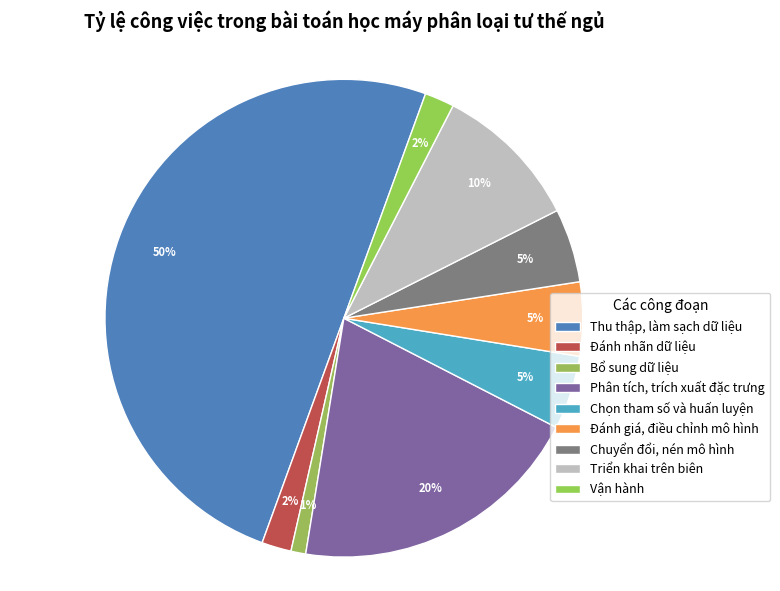

The matplotlib source for this figure:
import matplotlib.pyplot as plt

# Dữ liệu
labels = [
    'Thu thập, làm sạch dữ liệu', 'Đánh nhãn dữ liệu', 'Bổ sung dữ liệu',
    'Phân tích, trích xuất đặc trưng', 'Chọn tham số và huấn luyện', 'Đánh giá, điều chỉnh mô hình',
    'Chuyển đổi, nén mô hình', 'Triển khai trên biên', 'Vận hành'
]
sizes = [50, 2,  1, 20, 5, 5, 5, 10, 2]
colors = [
    '#4F81BD', '#C0504D', '#9BBB59', '#8064A2', '#4BACC6',
    '#F79646', '#7F7F7F', '#BFBFBF', '#92D050'
]

# Vẽ biểu đồ
fig, ax = plt.subplots(figsize=(8, 6), dpi=200)
wedges, texts, autotexts = ax.pie(
    sizes,
    colors=colors,
    startangle=70,
    wedgeprops={'edgecolor': 'white'},
    autopct='%1.0f%%',
    pctdistance=0.8,       # đặt % gần giữa lát
    labeldistance=1.1      # đưa nhãn ra ngoài
)

# Căn chỉnh nhãn và % cho dễ đọc
plt.setp(autotexts, size=8, weight='bold', color='white')
plt.setp(texts, size=9)

# Thêm tiêu đề
ax.set_title('Tỷ lệ công việc trong bài toán học máy phân loại tư thế ngủ',
             fontsize=13, fontweight='semibold', pad=20)

# Thêm legend (chú thích) bên phải
ax.legend(
    wedges,
    labels,
    title="Các công đoạn",
    loc="center left",
    bbox_to_anchor=(0.8, 0, 0.3, 0.7),
    fontsize=9
)

# Cân đối hình và lưu
ax.axis('equal')
plt.tight_layout()
plt.savefig("piechart_xuly_dulieu_legend.png", dpi=300, bbox_inches='tight')
plt.show()
